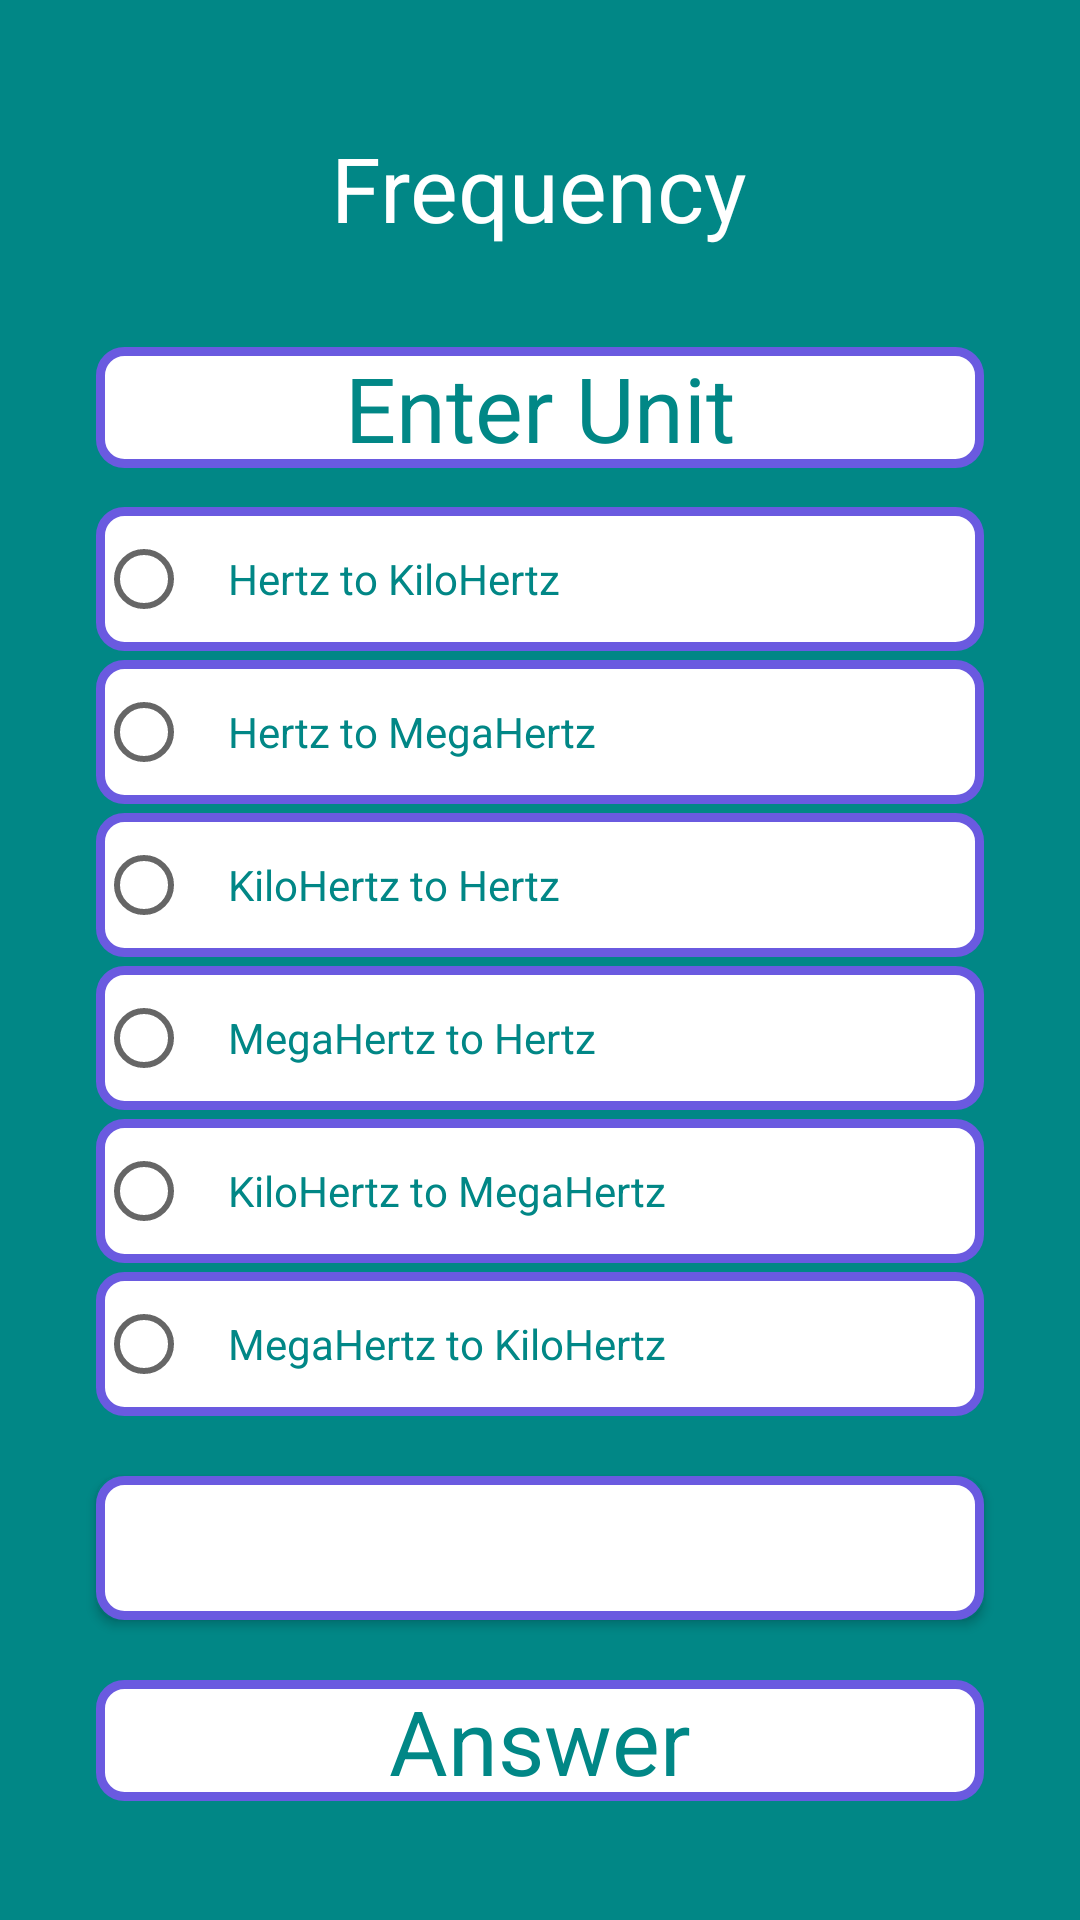

This screen was rendered from an Android layout file. Write that file and the resources it references.
<!-- AndroidManifest.xml: application theme Theme.UintCoverter -->
<!-- res/layout/activity_frequecy.xml -->
<?xml version="1.0" encoding="utf-8"?>
<RelativeLayout xmlns:android="http://schemas.android.com/apk/res/android"
    xmlns:app="http://schemas.android.com/apk/res-auto"
    xmlns:tools="http://schemas.android.com/tools"
    android:layout_width="match_parent"
    android:layout_height="match_parent"
    tools:context=".FrequecyActivity"
    android:gravity="center"
    android:background="@color/teal_700">


    <LinearLayout
        android:layout_width="match_parent"
        android:layout_height="match_parent"
        android:gravity="center"
        android:orientation="vertical">
        <TextView
            android:id="@+id/register_button"
            android:layout_width="wrap_content"
            android:layout_height="wrap_content"
            android:layout_gravity="center"
            android:padding="3dp"
            android:text="Frequency"
            android:textColor="@color/white"
            android:textSize="30sp" />
        <EditText
            android:id="@+id/frequnecy_ed"
            android:layout_width="match_parent"
            android:layout_height="wrap_content"
            android:layout_marginStart="32dp"
            android:layout_marginTop="30dp"
            android:layout_marginEnd="32dp"
            android:background="@drawable/buttons_background"
            android:gravity="center"
            android:hint="Enter Unit"
            android:inputType="numberDecimal"
            android:textColor="@color/teal_700"
            android:textColorHint="@color/teal_700"
            android:textSize="30dp"/>

        <RadioGroup
            android:id="@+id/input_radio_grp"
            android:layout_width="match_parent"
            android:layout_height="wrap_content"
            android:layout_gravity="right"
            android:layout_marginStart="32dp"
            android:layout_marginTop="10dp"
            android:layout_marginEnd="32dp"
            android:gravity="right">

            <RadioButton
                android:id="@+id/hztokz"
                android:layout_width="match_parent"
                android:layout_height="wrap_content"
                android:text="Hertz to KiloHertz"
                android:checked="false"
                android:layout_marginTop="3dp"
                android:background="@drawable/buttons_background"
                android:padding="12dp"
                android:textColor="@color/teal_700"/>

            <RadioButton
                android:id="@+id/hztomz"
                android:layout_width="match_parent"
                android:layout_height="wrap_content"
                android:text="Hertz to MegaHertz"
                android:checked="false"
                android:layout_marginTop="3dp"
                android:background="@drawable/buttons_background"
                android:padding="12dp"
                android:textColor="@color/teal_700"/>

            <RadioButton
                android:id="@+id/kztohz"
                android:layout_width="match_parent"
                android:layout_height="wrap_content"
                android:text="KiloHertz to Hertz"
                android:checked="false"
                android:layout_marginTop="3dp"
                android:background="@drawable/buttons_background"
                android:padding="12dp"
                android:textColor="@color/teal_700"/>

            <RadioButton
                android:id="@+id/mztohz"
                android:layout_width="match_parent"
                android:layout_height="wrap_content"
                android:text="MegaHertz to Hertz"
                android:checked="false"
                android:layout_marginTop="3dp"
                android:background="@drawable/buttons_background"
                android:padding="12dp"
                android:textColor="@color/teal_700"/>


            <RadioButton
                android:id="@+id/kztomz"
                android:layout_width="match_parent"
                android:layout_height="wrap_content"
                android:text="KiloHertz to MegaHertz"
                android:layout_marginTop="3dp"
                android:background="@drawable/buttons_background"
                android:padding="12dp"
                android:textColor="@color/teal_700"/>

            <RadioButton
                android:id="@+id/mztokz"
                android:layout_width="match_parent"
                android:layout_height="wrap_content"
                android:text="MegaHertz to KiloHertz"
                android:checked="false"
                android:layout_marginTop="3dp"
                android:background="@drawable/buttons_background"
                android:padding="12dp"
                android:textColor="@color/teal_700"/>
        </RadioGroup>

        <Button
            android:id="@+id/bt_convert"
            android:layout_width="match_parent"
            android:layout_height="wrap_content"
            android:layout_marginTop="20dp"
            android:layout_marginStart="32dp"
            android:background="@drawable/buttons_background"
            android:layout_marginEnd="32dp"
            android:textColor="@color/white"
            android:text="Convert"
            android:textSize="20dp"/>

        <TextView
            android:id="@+id/answer_tv"
            android:layout_width="match_parent"
            android:layout_height="wrap_content"
            android:layout_marginStart="32dp"
            android:layout_marginTop="20dp"
            android:layout_marginEnd="32dp"
            android:background="@drawable/buttons_background"
            android:gravity="center"
            android:text="Answer"
            android:textColor="@color/teal_700"
            android:textSize="30dp"
            app:circularflow_radiusInDP="4dp"></TextView>
    </LinearLayout>
</RelativeLayout>
<!-- resources referenced by this layout -->
<resources>
  <color name="teal_700">#FF018786</color>
  <color name="white">#FFFFFFFF</color>
  <!-- drawable buttons_background (drawable) -->
  <?xml version="1.0" encoding="utf-8"?>
  <shape xmlns:android="http://schemas.android.com/apk/res/android"
      android:shape="rectangle">
      <corners android:radius="8dp"></corners>
       <solid android:color="@color/white"
           />
      <stroke android:width="3dp"
          android:color="@color/purple"/>
  
  
  
  
  </shape>
  <style name="Theme.UintCoverter" parent="Theme.MaterialComponents.DayNight.DarkActionBar">
          
          <item name="colorPrimary">@color/purple_500</item>
          <item name="colorPrimaryVariant">@color/purple_700</item>
          <item name="colorOnPrimary">@color/white</item>
          
          <item name="colorSecondary">@color/teal_200</item>
          <item name="colorSecondaryVariant">@color/teal_700</item>
          <item name="colorOnSecondary">@color/black</item>
          
          <item name="android:statusBarColor">?attr/colorPrimaryVariant</item>
          
      </style>
  <color name="purple"> #6A5AE0</color>
  <color name="purple_500">#FF6200EE</color>
  <color name="purple_700">#FF3700B3</color>
  <color name="teal_200">#FF03DAC5</color>
  <color name="black">#FF000000</color>
</resources>
